Labelled photos from "CNN classification of sugracane diseases", an image-classification folder in Shabinaja/roboflow-sugarcane-diseases. The possible labels are: healthy, red rot, ring spot, rust, smut.

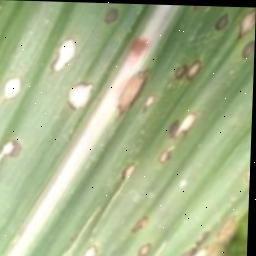
Label: ring spot

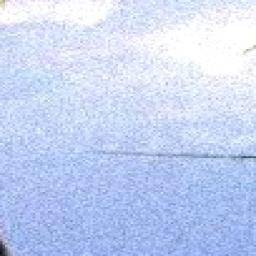
Label: smut

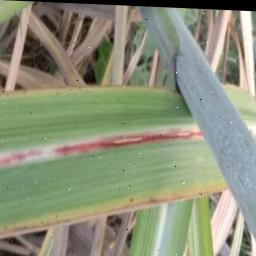
Label: red rot

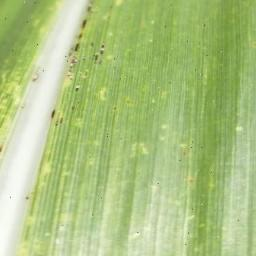
Label: rust

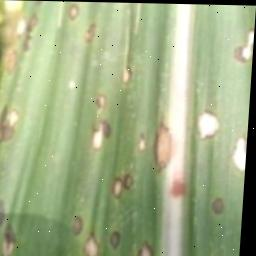
Label: ring spot

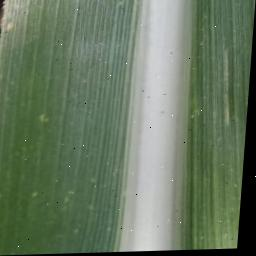
Label: healthy
